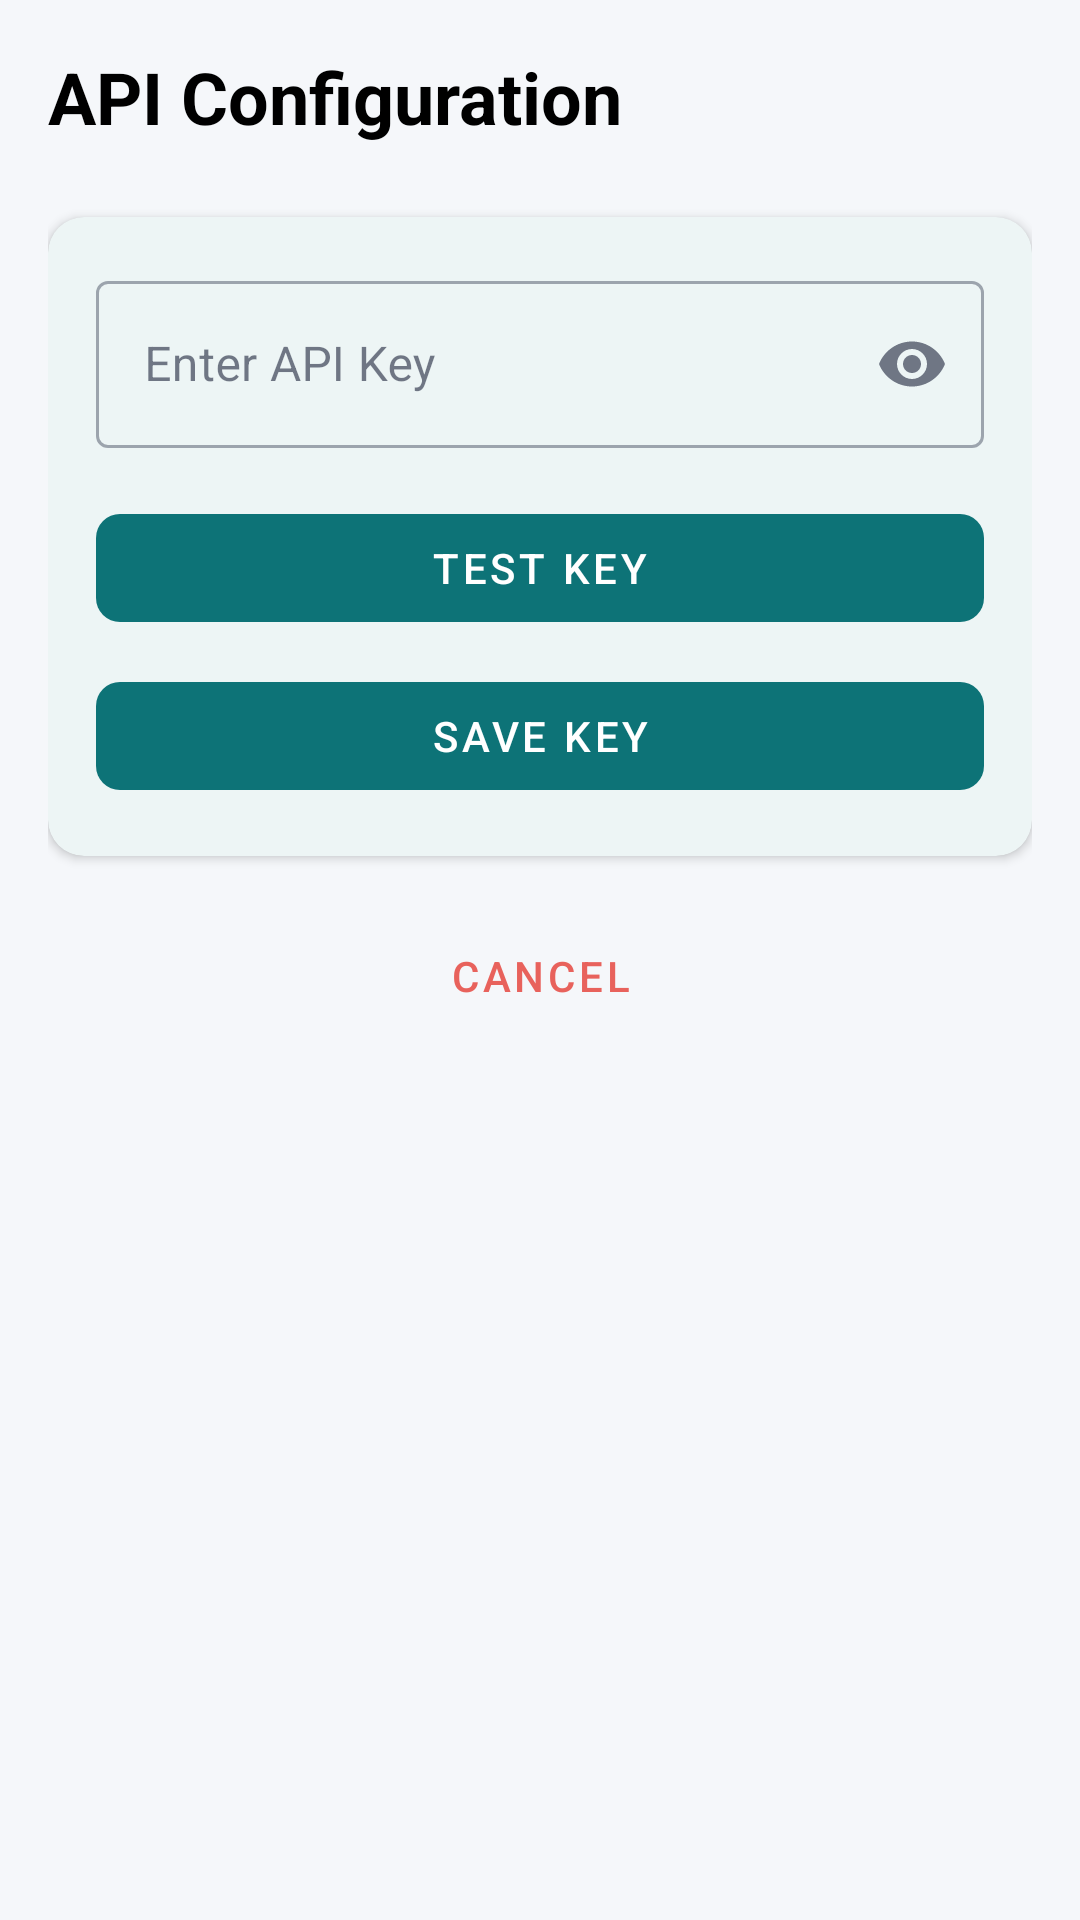

Here is an Android app screen rendered from its layout file. Give the layout XML and the strings, colors and styles it references.
<!-- AndroidManifest.xml: application theme Theme.PortfolioOptimizerClassic -->
<!-- res/layout/activity_api_key.xml -->
<?xml version="1.0" encoding="utf-8"?>
<androidx.constraintlayout.widget.ConstraintLayout xmlns:android="http://schemas.android.com/apk/res/android"
    xmlns:app="http://schemas.android.com/apk/res-auto"
    xmlns:tools="http://schemas.android.com/tools"
    android:layout_width="match_parent"
    android:layout_height="match_parent"
    android:background="@color/backgroundColor"
    android:padding="16dp"
    tools:context=".ApiKeyActivity">

    <TextView
        android:id="@+id/tvTitle"
        android:layout_width="wrap_content"
        android:layout_height="wrap_content"
        android:text="API Configuration"
        android:textColor="@color/black"
        android:textSize="24sp"
        android:textStyle="bold"
        app:layout_constraintStart_toStartOf="parent"
        app:layout_constraintTop_toTopOf="parent" />

    <com.google.android.material.card.MaterialCardView
        android:id="@+id/cardApiKey"
        android:layout_width="0dp"
        android:layout_height="wrap_content"
        android:layout_marginTop="24dp"
        app:cardCornerRadius="12dp"
        app:cardElevation="2dp"
        app:layout_constraintEnd_toEndOf="parent"
        app:layout_constraintStart_toStartOf="parent"
        app:layout_constraintTop_toBottomOf="@id/tvTitle"
        app:strokeWidth="0dp">

        <androidx.constraintlayout.widget.ConstraintLayout
            android:layout_width="match_parent"
            android:layout_height="wrap_content"
            android:padding="16dp">

            <com.google.android.material.textfield.TextInputLayout
                android:id="@+id/tilApiKey"
                style="@style/Widget.MaterialComponents.TextInputLayout.OutlinedBox"
                android:layout_width="0dp"
                android:layout_height="wrap_content"
                android:hint="Enter API Key"
                app:endIconMode="password_toggle"
                app:layout_constraintEnd_toEndOf="parent"
                app:layout_constraintStart_toStartOf="parent"
                app:layout_constraintTop_toTopOf="parent">

                <com.google.android.material.textfield.TextInputEditText
                    android:id="@+id/etApiKey"
                    android:layout_width="match_parent"
                    android:layout_height="wrap_content"
                    android:inputType="textPassword" />

            </com.google.android.material.textfield.TextInputLayout>

            <com.google.android.material.button.MaterialButton
                android:id="@+id/btnTestKey"
                style="@style/Widget.MaterialComponents.Button.UnelevatedButton"
                android:layout_width="0dp"
                android:layout_height="wrap_content"
                android:layout_marginTop="16dp"
                android:text="Test Key"
                android:textColor="@color/white"
                app:backgroundTint="@color/primaryColor"
                app:cornerRadius="8dp"
                app:layout_constraintEnd_toEndOf="parent"
                app:layout_constraintStart_toStartOf="parent"
                app:layout_constraintTop_toBottomOf="@id/tilApiKey" />

            <com.google.android.material.button.MaterialButton
                android:id="@+id/btnSaveKey"
                style="@style/Widget.MaterialComponents.Button.UnelevatedButton"
                android:layout_width="0dp"
                android:layout_height="wrap_content"
                android:layout_marginTop="8dp"
                android:enabled="false"
                android:text="Save Key"
                android:textColor="@color/white"
                app:backgroundTint="@color/primaryColor"
                app:cornerRadius="8dp"
                app:layout_constraintEnd_toEndOf="parent"
                app:layout_constraintStart_toStartOf="parent"
                app:layout_constraintTop_toBottomOf="@id/btnTestKey" />

        </androidx.constraintlayout.widget.ConstraintLayout>
    </com.google.android.material.card.MaterialCardView>

    <com.google.android.material.button.MaterialButton
        android:id="@+id/btnCancel"
        style="@style/Widget.MaterialComponents.Button.TextButton"
        android:layout_width="0dp"
        android:layout_height="wrap_content"
        android:layout_marginTop="16dp"
        android:text="Cancel"
        android:textColor="@color/secondaryColor"
        app:layout_constraintEnd_toEndOf="parent"
        app:layout_constraintStart_toStartOf="parent"
        app:layout_constraintTop_toBottomOf="@id/cardApiKey" />

    <ProgressBar
        android:id="@+id/pbTesting"
        android:layout_width="wrap_content"
        android:layout_height="wrap_content"
        android:layout_marginTop="16dp"
        android:visibility="gone"
        app:layout_constraintEnd_toEndOf="parent"
        app:layout_constraintStart_toStartOf="parent"
        app:layout_constraintTop_toBottomOf="@id/btnCancel" />

</androidx.constraintlayout.widget.ConstraintLayout>
<!-- resources referenced by this layout -->
<resources>
  <color name="backgroundColor">#F5F7FA</color>
  <color name="black">#FF000000</color>
  <color name="primaryColor">#0D7377</color>
  <color name="secondaryColor">#E8625C</color>
  <color name="white">#FFFFFFFF</color>
  <style name="Theme.PortfolioOptimizerClassic" parent="Base.Theme.PortfolioOptimizerClassic" />
  <style name="Base.Theme.PortfolioOptimizerClassic" parent="Theme.Material3.DayNight.NoActionBar">
          <item name="colorPrimary">@color/primaryColor</item>
          <item name="colorPrimaryVariant">@color/primaryDarkColor</item>
          <item name="colorOnPrimary">@color/white</item>
          <item name="colorSecondary">@color/secondaryColor</item>
          <item name="colorOnSecondary">@color/white</item>
          <item name="android:colorBackground">@color/backgroundColor</item>
          <item name="colorSurface">@color/cardBackgroundColor</item>
          <item name="colorOnSurface">@color/textPrimary</item>
          <item name="colorOnSurfaceVariant">@color/textSecondary</item>
  
          <item name="android:statusBarColor">@color/primaryDarkColor</item>
          <item name="android:navigationBarColor">@color/backgroundColor</item>
      </style>
  <color name="primaryDarkColor">#095B5E</color>
  <color name="cardBackgroundColor">#FFFFFF</color>
  <color name="textPrimary">#1A2138</color>
  <color name="textSecondary">#5A6478</color>
</resources>
